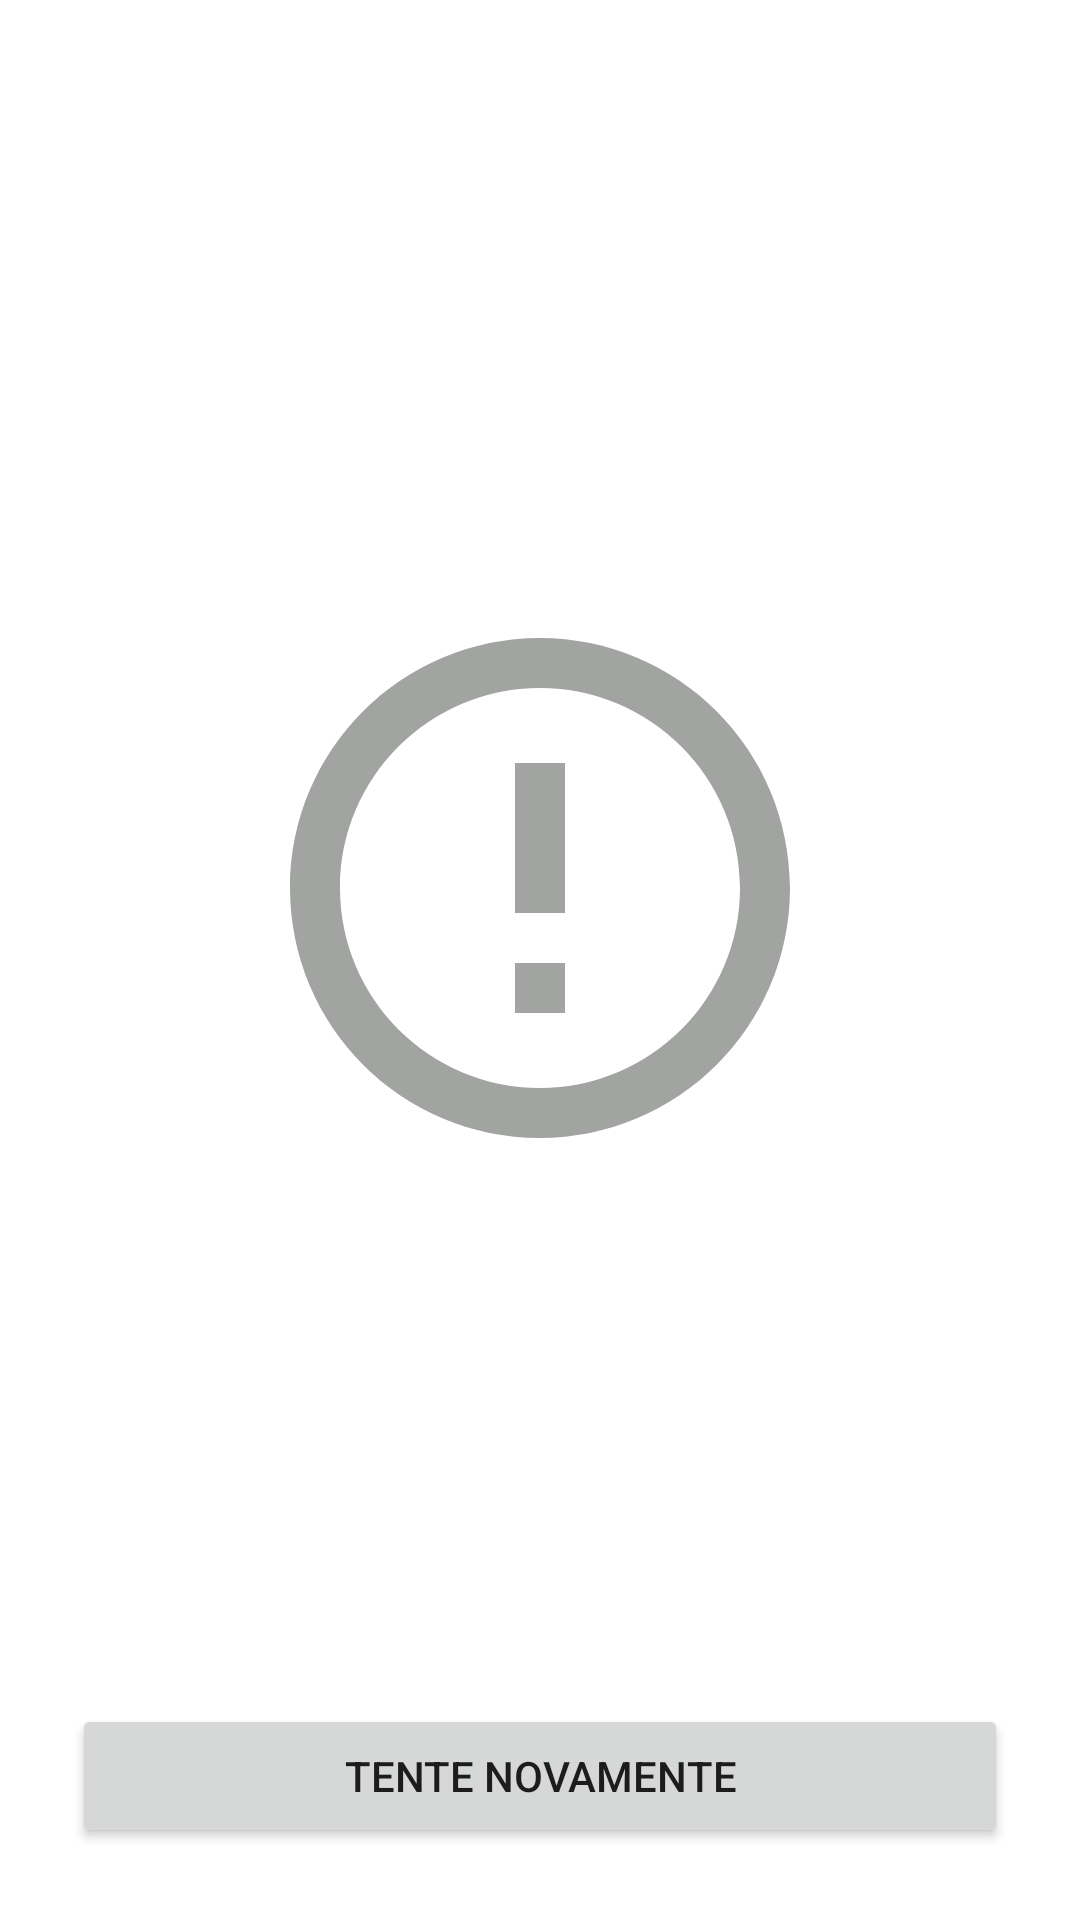

Layout XML and referenced resources for this Android screen:
<!-- AndroidManifest.xml: application theme Theme.TesteAndroidSicredi -->
<!-- res/layout/error_view.xml -->
<?xml version="1.0" encoding="utf-8"?>
<androidx.constraintlayout.widget.ConstraintLayout
    xmlns:android="http://schemas.android.com/apk/res/android"
    android:layout_width="match_parent"
    android:layout_height="match_parent"
    xmlns:app="http://schemas.android.com/apk/res-auto"
    xmlns:tools="http://schemas.android.com/tools"
    android:id="@+id/error_view"
    android:visibility="visible">

    <androidx.appcompat.widget.AppCompatImageView
        android:id="@+id/iv_error"
        android:layout_width="200dp"
        android:layout_height="200dp"
        android:layout_marginTop="@dimen/layout_medium_padding"
        app:layout_constraintBottom_toTopOf="@+id/btn_try_again"
        app:layout_constraintEnd_toEndOf="parent"
        app:layout_constraintStart_toStartOf="parent"
        app:layout_constraintTop_toTopOf="parent"
        app:srcCompat="@drawable/ic_error" />

    <androidx.appcompat.widget.AppCompatTextView
        android:id="@+id/tv_error"
        android:layout_width="0dp"
        android:layout_height="wrap_content"
        android:layout_marginStart="@dimen/layout_half_padding"
        android:layout_marginTop="@dimen/layout_half_padding"
        android:layout_marginEnd="@dimen/layout_half_padding"
        android:gravity="center"
        android:textColor="@color/black"
        android:textSize="@dimen/text_extra_large"
        android:textStyle="bold"
        app:layout_constraintEnd_toEndOf="parent"
        app:layout_constraintStart_toStartOf="parent"
        app:layout_constraintTop_toBottomOf="@id/iv_error"
        tools:text="@string/generic_error" />

    <Button
        android:id="@+id/btn_try_again"
        android:layout_width="match_parent"
        android:layout_height="wrap_content"
        app:layout_constraintBottom_toBottomOf="parent"
        app:layout_constraintStart_toStartOf="parent"
        app:layout_constraintEnd_toEndOf="parent"
        android:layout_margin="24dp"
        android:text="@string/try_again"/>

</androidx.constraintlayout.widget.ConstraintLayout>
<!-- resources referenced by this layout -->
<resources>
  <color name="black">#FF000000</color>
  <dimen name="layout_half_padding">8dp</dimen>
  <dimen name="layout_medium_padding">24dp</dimen>
  <dimen name="text_extra_large">24sp</dimen>
  <!-- drawable ic_error (drawable) -->
  <vector android:height="24dp" android:tint="#A2A4A2"
      android:viewportHeight="24" android:viewportWidth="24"
      android:width="24dp" xmlns:android="http://schemas.android.com/apk/res/android">
      <path android:fillColor="@android:color/white" android:pathData="M11,15h2v2h-2zM11,7h2v6h-2zM11.99,2C6.47,2 2,6.48 2,12s4.47,10 9.99,10C17.52,22 22,17.52 22,12S17.52,2 11.99,2zM12,20c-4.42,0 -8,-3.58 -8,-8s3.58,-8 8,-8 8,3.58 8,8 -3.58,8 -8,8z"/>
  </vector>
  <string name="generic_error">Ocorreu um erro por aqui</string>
  <string name="try_again">Tente novamente</string>
  <style name="Theme.TesteAndroidSicredi" parent="Theme.MaterialComponents.Light.NoActionBar">
          
          <item name="colorPrimary">@color/medium_green</item>
          <item name="colorPrimaryVariant">@color/strong_green</item>
          <item name="colorOnPrimary">@color/white</item>
          
          <item name="colorSecondary">@color/light_green</item>
          <item name="colorSecondaryVariant">@color/light_green</item>
          <item name="colorOnSecondary">@color/black</item>
          
      </style>
  <color name="medium_green">#63A355</color>
  <color name="strong_green">#3A6324</color>
  <color name="white">#FFFFFFFF</color>
  <color name="light_green">#95B634</color>
</resources>
